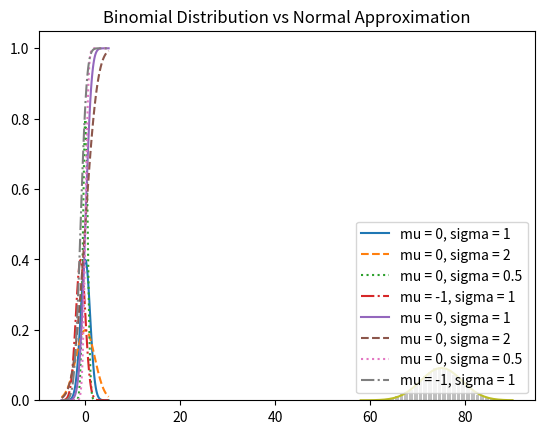

This chart was generated by the following Python code:
"""Hypothesis Testing"""
import collections
import math
import random
import matplotlib.pyplot as plt

def normal_pdf(x, mu=0, sigma=1):
    """Probability density function for Normal Distribution"""
    sqrt_two_pi = math.sqrt(2 * math.pi)
    return (math.exp(-((x - mu) ** 2) / (2 * (sigma ** 2))) /
            (sqrt_two_pi * sigma))

def normal_cdf(x, mu=0, sigma=1):
    """Cumulative distribution function for the normal distribution"""
    return (1 + math.erf((x- mu) / math.sqrt(2) / sigma)) / 2

def inverse_normal_cdf(p, mu=0, sigma=1, tolerance=0.00001):
    """Find approx inverse cdf using binary search"""

    # If not standard, compute standard and rescale
    if mu != 0 or sigma != 1:
        return mu + sigma * inverse_normal_cdf(p, tolerance=tolerance)

    low_z = -10.0               # normal_cdf(-10) is (very close to) 0
    hi_z = 10.0                 # normal_cdf(10)  is (very close to) 1

    while hi_z - low_z > tolerance:
        mid_z = (low_z + hi_z) / 2
        mid_p = normal_cdf(mid_z)
        if mid_p < p:
            # Midpoint is too low, search above it
            low_z = mid_z
        elif mid_p > p:
            # Midpoint is too high, search below it
            hi_z = mid_z
        else:
            break

    return mid_z

def bernoulli_trial(p):
    return 1 if random.random() < p else 0

def binomial(n, p):
    return sum(bernoulli_trial(p) for _ in range(n))

def make_hist(p, n, num_points):

    data = [binomial(n, p) for _ in range(num_points)]

    #  Use a bar chart to show the actual binomial samples
    histogram = collections.Counter(data)
    plt.bar([x - 0.4 for x in histogram.keys()],
            [v / num_points for v in histogram.values()],
            0.8,
            color='0.75')

    mu = p * n
    sigma = math.sqrt(n * p * (1 - p))

    #  Use a line chart to show the normal approximation
    xs = range(min(data), max(data) + 1)
    ys = [normal_cdf(i + 0.5, mu, sigma) - normal_cdf(i - 0.5, mu, sigma)
          for i in xs]
    plt.plot(xs, ys)
    plt.title("Binomial Distribution vs Normal Approximation")
    plt.show()

def normal_approximation_to_binomial(n, p):
    """Finds mu and sigma corresponding to Binomial(n, p)"""
    mu = p * n
    sigma = math.sqrt(p * (1-p) * n)
    return mu, sigma

#  The normal cdf _is the probability the variable is below a threshold.
normal_probability_below = normal_cdf

#  It's above the threshold if it's not below the threshold.
def normal_probability_above(low, mu=0, sigma=1):
    return 1 - normal_cdf(low, mu, sigma)

#  It's between if it's less than high, but not less than low
def normal_probability_between(low, high, mu=0, sigma=1):
    return normal_cdf(high, mu, sigma) - normal_cdf(low, mu, sigma)

#  It's outside if it's not between
def normal_probability_outside(low, high, mu=0, sigma=1):
    return 1 - normal_probability_between(low, high, mu, sigma)

def main():
    """Plotting a few distributions / density functions"""

    # Plot a few normal_pdf's
    xs = [x / 10.0 for x in range(-50, 50)]
    plt.plot(xs, [normal_pdf(x, sigma=1) for x in xs], '-',
             label='mu = 0, sigma = 1')
    plt.plot(xs, [normal_pdf(x, sigma=2) for x in xs], '--',
             label='mu = 0, sigma = 2')
    plt.plot(xs, [normal_pdf(x, sigma=0.5) for x in xs], ':',
             label='mu = 0, sigma = 0.5')
    plt.plot(xs, [normal_pdf(x, mu=-1) for x in xs], '-.',
             label='mu = -1, sigma = 1')
    plt.legend()
    plt.title("Various Normal pdfs")
    plt.show()

    # Plot a few cumulative distribution functions
    xs = [x / 10.0 for x in range(-50, 50)]
    plt.plot(xs, [normal_cdf(x, sigma=1) for x in xs], '-',
             label='mu = 0, sigma = 1')
    plt.plot(xs, [normal_cdf(x, sigma=2) for x in xs], '--',
             label='mu = 0, sigma = 2')
    plt.plot(xs, [normal_cdf(x, sigma=0.5) for x in xs], ':',
             label='mu = 0, sigma = 0.5')
    plt.plot(xs, [normal_cdf(x, mu=-1) for x in xs], '-.',
             label='mu = -1, sigma = 1')
    plt.legend(loc=4)   # bottom right
    plt.title("Various Normal cdfs")
    plt.show()

    make_hist(0.75, 100, 10000)


if __name__ == "__main__":
    main()
